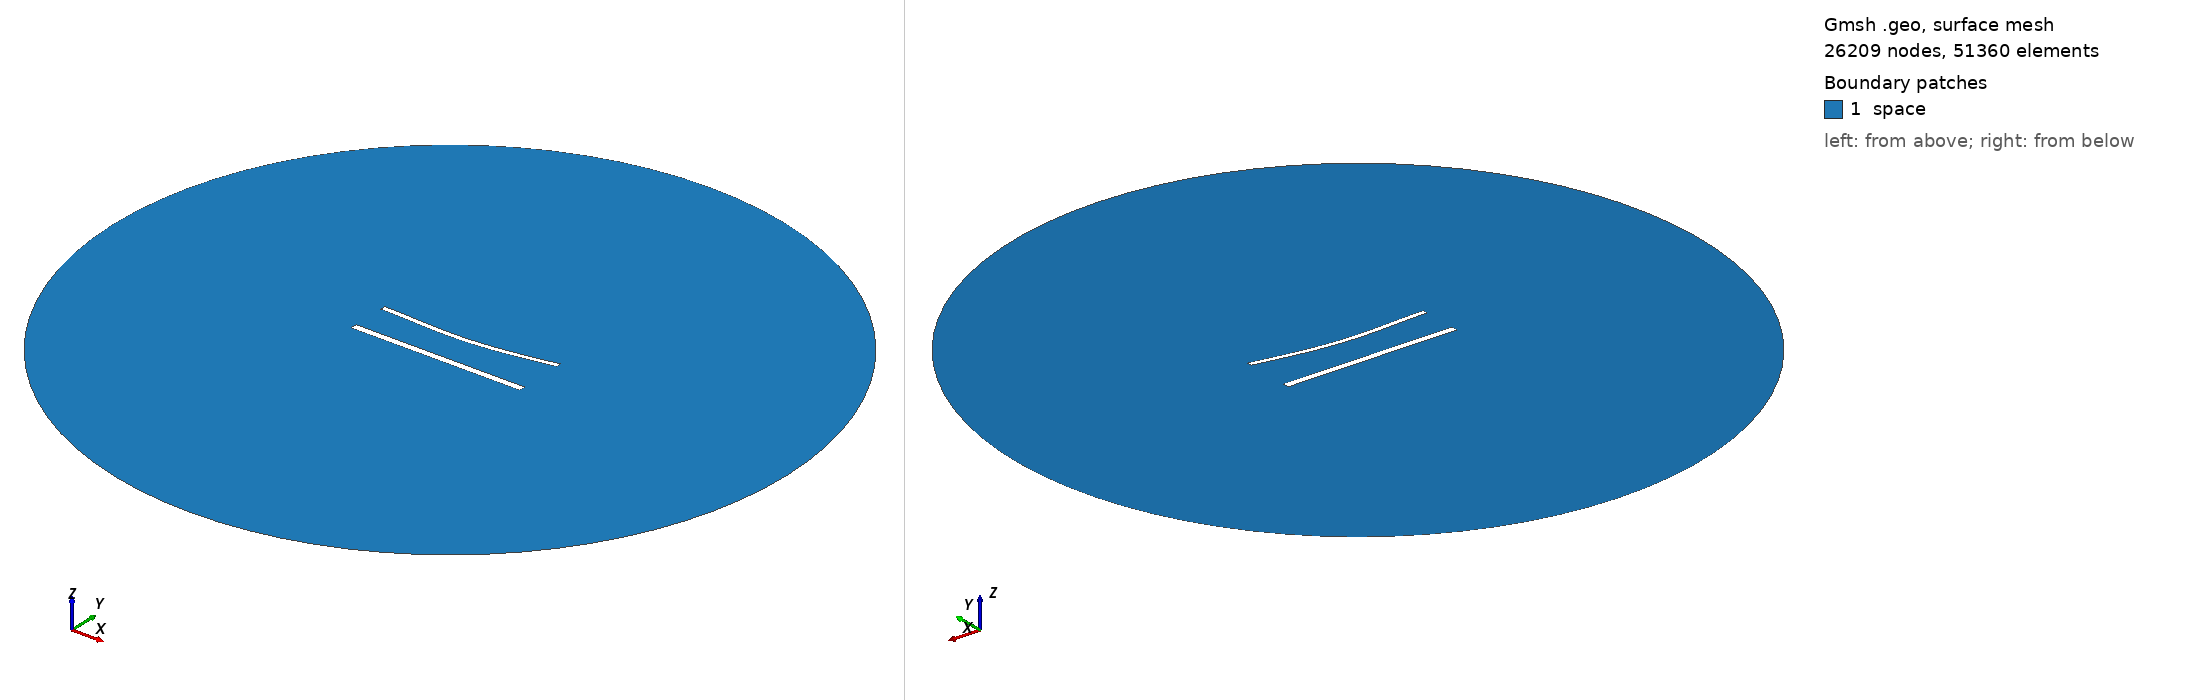

Gmsh geometry script, surface-meshed: 26209 nodes, 51360 surface elements. Boundary patches (legend numbers): 1 space. Left view from above one corner, right view from below the opposite corner. Legend entries are the model's physical surfaces. The drawing asked Gmsh for element sizes between 1% and 20% of the model's largest extent; the script's own settings can give other sizes.

=== 1355.geo (drawn) ===
//---------------------------------------
// Geometry kernel
//---------------------------------------

SetFactory("OpenCASCADE");



//---------------------------------------
// Parameters of the geometry
//---------------------------------------

// Overetch of the upper plate
overetch = 0.375;

// Distance between the plates
distance = 22.5;

// Discretization over the x axis (for the deformation)
nx = 50; 

// Length of the plate
L = 100 - overetch; 

// Number of modes
n = 4; 

// 1st mode coefficient
coeff(1) = 1.5;
beta(1) = 0.596864 * 3.1415926535 / L;

// 2nd mode coefficient
coeff(2) = -1.5;
beta(2) = 1.49418 * 3.1415926535 / L;

// 3rd mode coefficient
coeff(3) = 0.0;
beta(3) = 2.50025 * 3.1415926535 / L;

// 4th mode coefficient
coeff(4) = 0.0;
beta(4) = 3.49999 * 3.1415926535 / L;



//---------------------------------------
// Upper plate (deformed rectangle)
//---------------------------------------

// Coordiantes of the upper plate
xmin = -50;
xmax = 50 - overetch;

// Height of the upper plate
yheight = 4 - 2 * overetch;

// Indexes of the points
UpperID[] = {};
LowerID[] = {};
LeftID[] = {};
RightID[] = {};

// Point index
p = 1;

// Horizontal edges
For i In {1:nx}
    x = xmin + (i-1)*(xmax - xmin)/(nx-1);

    y_bottom = distance / 2 + overetch;
    For j In {1:n}
        C = (Cosh(beta(j)*L) + Cos(beta(j)*L)) / (Sinh(beta(j)*L) + Sin(beta(j)*L));
        y_bottom  = y_bottom + coeff(j) * (Cosh(beta(j)*(x+50)) - Cos(beta(j)*(x+50)) - C * (Sinh(beta(j)*(x+50)) - Sin(beta(j)*(x+50))));
    EndFor

    y_top = y_bottom + yheight;

    Point(p) = {x, y_top, 0, 1.0};
    UpperID[i] = p;
    p = p + 1;

    Point(p) = {x, y_bottom, 0, 1.0};
    LowerID[i] = p;
    p = p + 1;
EndFor

// Create point lists
UpperPts[] = {}; LowerPts[] = {};
For i In {1:nx}
  UpperPts[] += {UpperID[i]};
  LowerPts[] += {LowerID[i]};
EndFor

// Build splines
Spline(1) = {UpperPts[]};
Spline(2) = {LowerPts[]};
Line(3) = {LowerPts[nx-1], UpperPts[nx-1]};
Line(4) = {LowerPts[0], UpperPts[0]};

// Build the plane surface
Curve Loop(1) = {2, 3, -1, -4};
Plane Surface(1) = {1};



//---------------------------------------
// Lower plate (rectangle)
//---------------------------------------

// Vertices
Point(1001) = {-50, -distance/2, 0, 1.0};
Point(1002) = { 50, -distance/2, 0, 1.0};
Point(1003) = { 50,  -distance/2 + 4, 0, 1.0};
Point(1004) = {-50,  -distance/2 + 4, 0, 1.0};

// Edges
Line(5) = {1001, 1002};
Line(6) = {1002, 1003};
Line(7) = {1003, 1004};
Line(8) = {1004, 1001};

// Plane surface
Line Loop(2) = {5, 6, 7, 8};
Plane Surface(2) = {2}; 



//---------------------------------------
// Outer (fictious) boundary
//---------------------------------------

// Points
Point(1005) = {0, 0, 0};       // Center
Point(1006) = {200, 0, 0};     // Start point
Point(1007) = {0, 200, 0};     // 90 degrees
Point(1008) = {-200, 0, 0};    // 180 degrees
Point(1009) = {0, -200, 0};    // 270 degrees

// Circle arcs (each needs start, center, end)
Circle(9) = {1006, 1005, 1007};
Circle(10) = {1007, 1005, 1008};
Circle(11) = {1008, 1005, 1009};
Circle(12) = {1009, 1005, 1006};

// Plane surface for the entire domain
Curve Loop(3) = {9, 10, 11, 12};
Surface(3) = {3};

// Subtract the plates from the whole domain to obtain the actual domain where we want to solve the equations
BooleanDifference{ Surface{3}; Delete; }{ Surface{1}; Surface{2}; Delete; }




//---------------------------------------
// Transfinite Lines/Curves
//---------------------------------------

// Set the number of points on the boundaries
r = 6;
d = 0.15;

// Plates
Transfinite Curve {1} = 50*r/4 Using Progression 1;
Transfinite Line {2} = 50*r Using Progression 1;
Transfinite Curve {3, 4} = 2*r Using Progression 1+d;
Transfinite Line {5} = 50*r/4 Using Progression 1;
Transfinite Line {7} = 50*r Using Progression 1;
Transfinite Line {6} = 2*r Using Progression 1-d;
Transfinite Line {8} = 2*r Using Progression 1+d;

// Outer boundary
Transfinite Line {9, 10, 11, 12} = 20 Using Progression 1;



//---------------------------------------
// Physical groups
//---------------------------------------                

// Physical curves (boundaries)
Physical Line("force_segment", 10) = {2};
Physical Line("upper_plate", 11) = {1, 3, 4};
Physical Line("lower_plate", 12) = {5, 6, 7, 8};
Physical Line("boundary", 20) = {9, 10, 11, 12};

// Physical Surfaces
Physical Surface("space", 30) = {3};



//---------------------------------------
// 6. Generate the Mesh
//---------------------------------------

// 2D mesh generation
Mesh 2;
